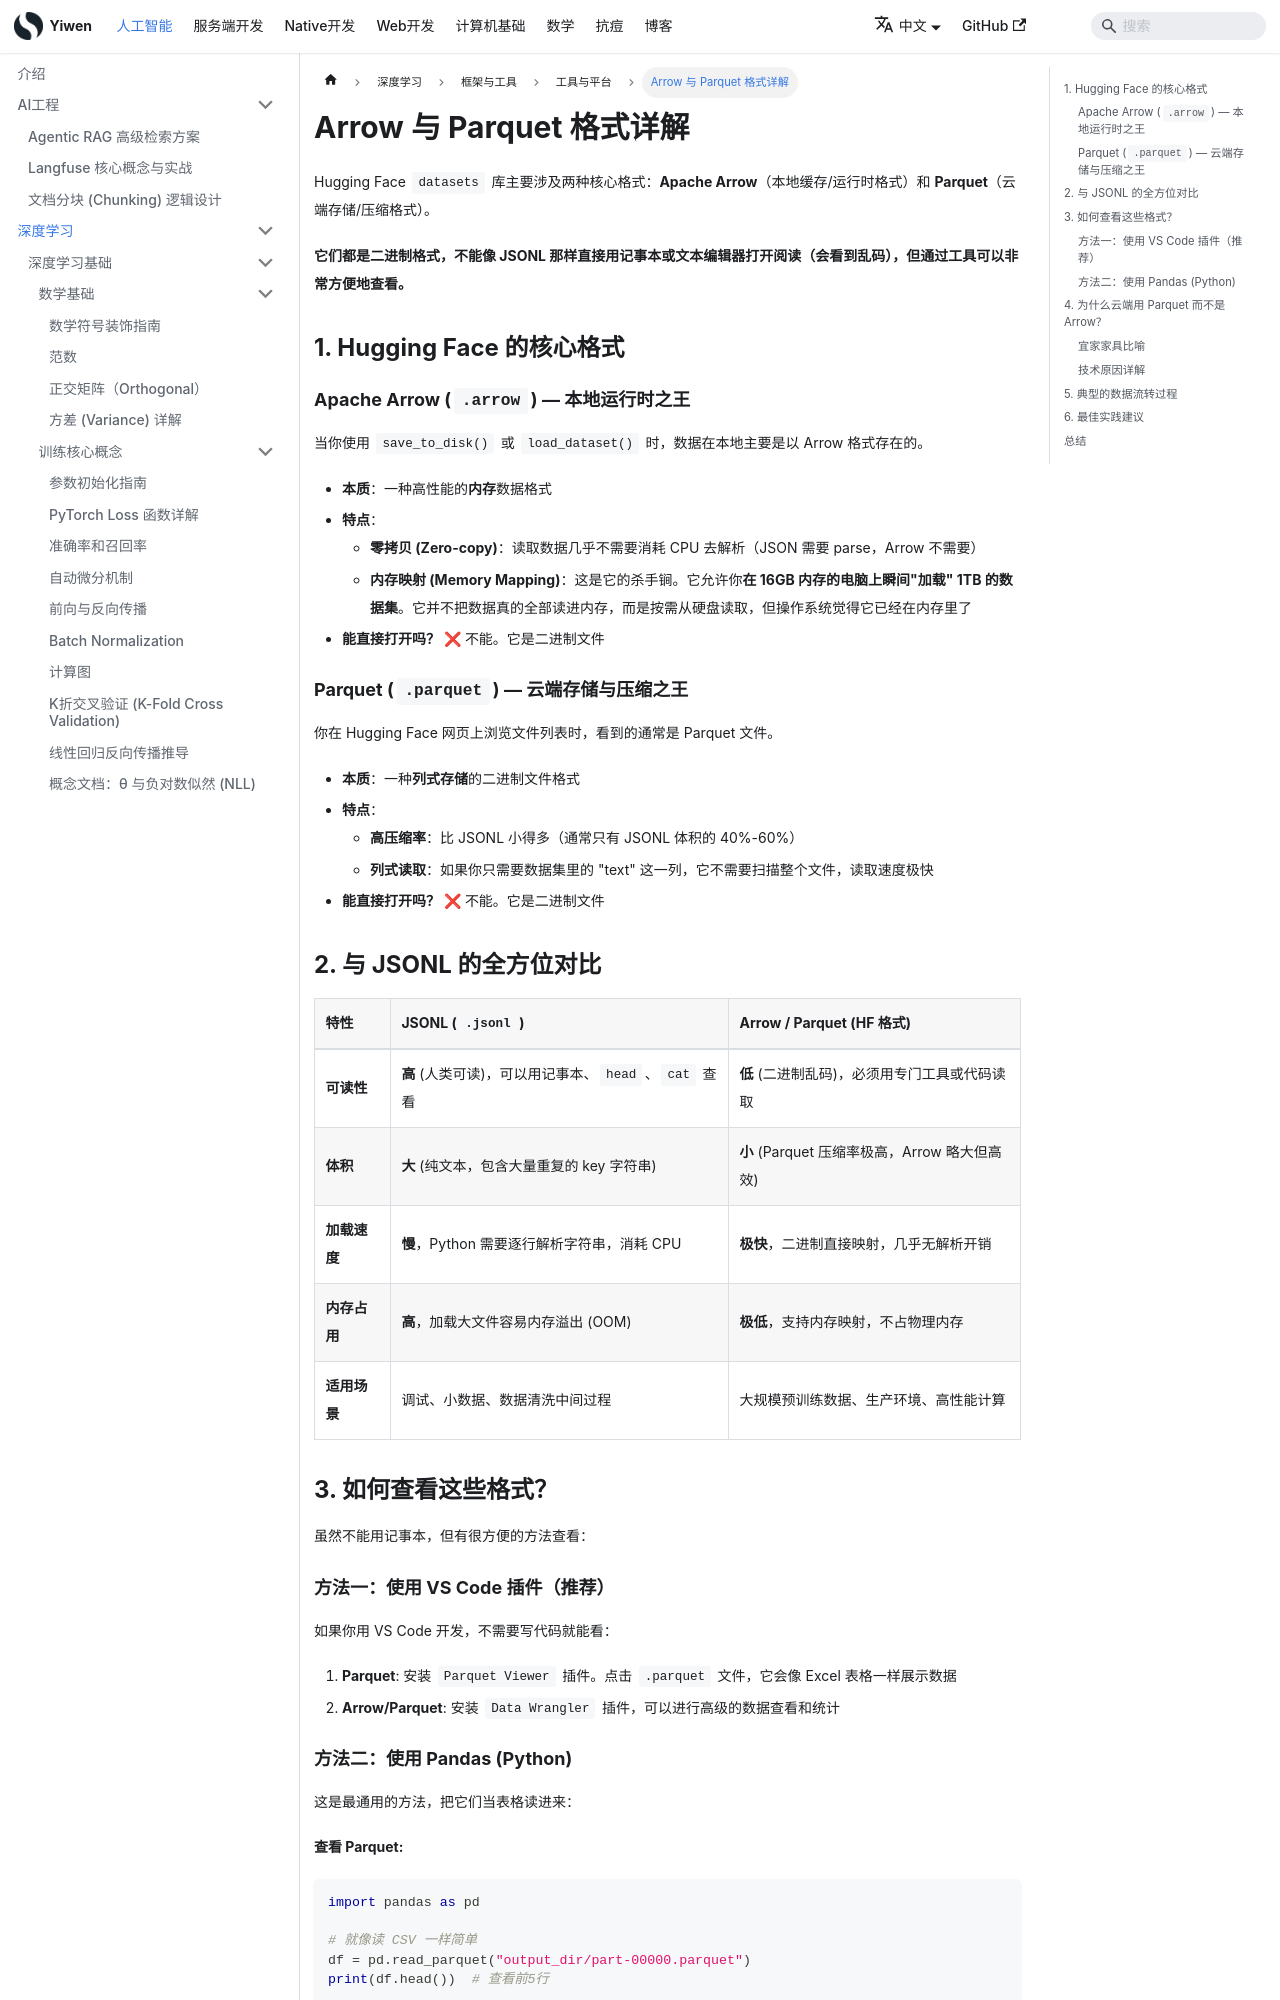

repository: Hao-yiwen/yiwen-blog-website · page: docs/ai/training/frameworks/tools/arrow-parquet-formats/index.html · generator: docusaurus

---
title: Arrow 与 Parquet 格式详解
sidebar_position: 15
tags: [huggingface, datasets, arrow, parquet, 数据格式]
---

# Arrow 与 Parquet 格式详解

Hugging Face `datasets` 库主要涉及两种核心格式：**Apache Arrow**（本地缓存/运行时格式）和 **Parquet**（云端存储/压缩格式）。

**它们都是二进制格式，不能像 JSONL 那样直接用记事本或文本编辑器打开阅读（会看到乱码），但通过工具可以非常方便地查看。**

## 1. Hugging Face 的核心格式

### Apache Arrow (`.arrow`) — 本地运行时之王

当你使用 `save_to_disk()` 或 `load_dataset()` 时，数据在本地主要是以 Arrow 格式存在的。

- **本质**：一种高性能的**内存**数据格式
- **特点**：
  - **零拷贝 (Zero-copy)**：读取数据几乎不需要消耗 CPU 去解析（JSON 需要 parse，Arrow 不需要）
  - **内存映射 (Memory Mapping)**：这是它的杀手锏。它允许你**在 16GB 内存的电脑上瞬间"加载" 1TB 的数据集**。它并不把数据真的全部读进内存，而是按需从硬盘读取，但操作系统觉得它已经在内存里了
- **能直接打开吗？** ❌ 不能。它是二进制文件

### Parquet (`.parquet`) — 云端存储与压缩之王

你在 Hugging Face 网页上浏览文件列表时，看到的通常是 Parquet 文件。

- **本质**：一种**列式存储**的二进制文件格式
- **特点**：
  - **高压缩率**：比 JSONL 小得多（通常只有 JSONL 体积的 40%-60%）
  - **列式读取**：如果你只需要数据集里的 "text" 这一列，它不需要扫描整个文件，读取速度极快
- **能直接打开吗？** ❌ 不能。它是二进制文件

## 2. 与 JSONL 的全方位对比

| 特性 | JSONL (`.jsonl`) | Arrow / Parquet (HF 格式) |
| :--- | :--- | :--- |
| **可读性** | **高** (人类可读)，可以用记事本、`head`、`cat` 查看 | **低** (二进制乱码)，必须用专门工具或代码读取 |
| **体积** | **大** (纯文本，包含大量重复的 key 字符串) | **小** (Parquet 压缩率极高，Arrow 略大但高效) |
| **加载速度** | **慢**，Python 需要逐行解析字符串，消耗 CPU | **极快**，二进制直接映射，几乎无解析开销 |
| **内存占用** | **高**，加载大文件容易内存溢出 (OOM) | **极低**，支持内存映射，不占物理内存 |
| **适用场景** | 调试、小数据、数据清洗中间过程 | 大规模预训练数据、生产环境、高性能计算 |

## 3. 如何查看这些格式？

虽然不能用记事本，但有很方便的方法查看：

### 方法一：使用 VS Code 插件（推荐）

如果你用 VS Code 开发，不需要写代码就能看：

1. **Parquet**: 安装 `Parquet Viewer` 插件。点击 `.parquet` 文件，它会像 Excel 表格一样展示数据
2. **Arrow/Parquet**: 安装 `Data Wrangler` 插件，可以进行高级的数据查看和统计
